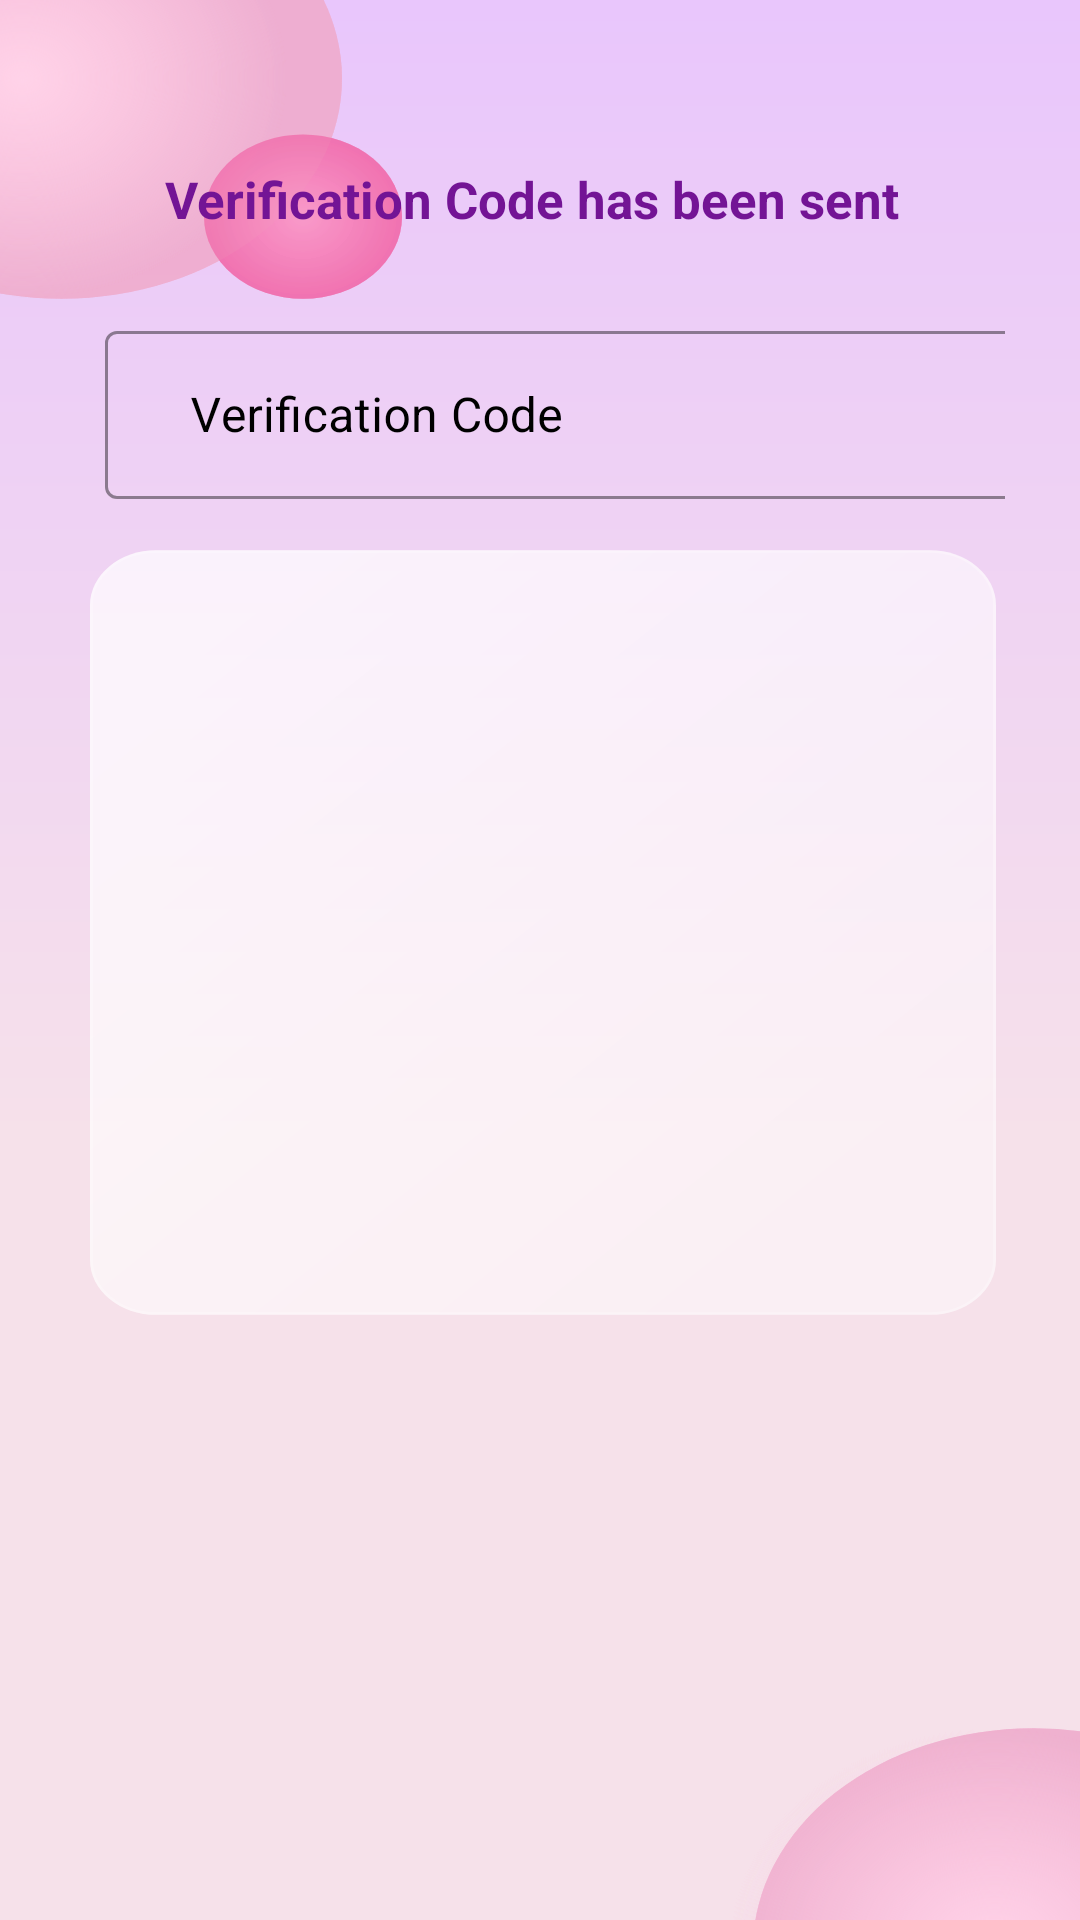

Write the Android layout XML for this screen, with the resource values it uses.
<!-- AndroidManifest.xml: application theme Theme.QuartetApplication -->
<!-- res/layout/activity_emailverify.xml -->
<?xml version="1.0" encoding="utf-8"?>
<LinearLayout xmlns:android="http://schemas.android.com/apk/res/android"
    xmlns:app="http://schemas.android.com/apk/res-auto"
    xmlns:tools="http://schemas.android.com/tools"
    android:layout_width="match_parent"
    android:layout_height="wrap_content"
    android:background="@drawable/forgotpass"
    android:padding="15dp"
    android:gravity="center"
    android:orientation="vertical"
    tools:context=".Forgotpassword">
    <TextView
        android:layout_width="match_parent"
        android:layout_height="70dp"
        android:text="Verification Code has been sent"
        android:textColor="@color/pink"
        android:textSize="17sp"
        android:textStyle="bold"
        android:elevation="15dp"
        android:layout_margin="15dp"
        android:paddingTop="45dp"
        android:paddingLeft="25dp"/>

    <com.google.android.material.textfield.TextInputLayout
        android:layout_width="match_parent"
        android:hint="   Verification Code"
        style="@style/Widget.MaterialComponents.TextInputLayout.OutlinedBox.Dense"
        android:layout_margin="10dp"
        app:boxStrokeColor="@color/black"
        app:placeholderTextColor="@color/white"
        android:textColorHint="@color/black"
        app:errorEnabled="true"
        android:layout_height="match_parent">

        <com.google.android.material.textfield.TextInputEditText
            android:layout_width="320dp"
            android:layout_height="56dp"
            android:layout_marginLeft="10dp"
            android:inputType="textEmailAddress"
            android:textColor="@color/black"
            android:id="@+id/enroll"
            android:ems="10"
            android:maxLines="1"
            />
    </com.google.android.material.textfield.TextInputLayout>


    <Button
        android:id="@+id/verify"
        android:text="Verify"
        android:textColor="@color/white"
        android:layout_margin="20dp"
        android:background="@drawable/login_shape"
        app:backgroundTint="@color/pink"
        android:textStyle="bold"
        android:textSize="15sp"
        android:layout_width="wrap_content"
        android:layout_height="wrap_content"
        style="?android:attr/buttonBarButtonStyle" />
</LinearLayout>
<!-- resources referenced by this layout -->
<resources>
  <color name="black">#FF000000</color>
  <color name="pink">#731495</color>
  <color name="white">#FFFFFFFF</color>
  <!-- drawable forgotpass: vector/xml drawable (drawable, 5542 chars, omitted) -->
  <!-- drawable login_shape (drawable) -->
  <?xml version="1.0" encoding="utf-8"?>
  <shape
      android:shape="rectangle"
      xmlns:android="http://schemas.android.com/apk/res/android">
      <corners android:radius="45dp"/>
      <solid android:color="@color/white"/>
      <stroke android:width="2dp" android:color="@color/purple_500"/>
  </shape>
  <style name="Theme.QuartetApplication" parent="Theme.MaterialComponents.DayNight.DarkActionBar">
          
          <item name="colorPrimary">@color/purple_500</item>
          <item name="colorPrimaryVariant">@color/purple_700</item>
          <item name="colorOnPrimary">@color/white</item>
          
          <item name="colorSecondary">@color/teal_200</item>
          <item name="colorSecondaryVariant">@color/teal_700</item>
          <item name="colorOnSecondary">@color/black</item>
          
          <item name="colorAccent">@color/black</item>
          <item name="android:statusBarColor">@color/black</item>
          
      </style>
  <color name="purple_500">#FF6200EE</color>
  <color name="purple_700">#FF3700B3</color>
  <color name="teal_200">#FF03DAC5</color>
  <color name="teal_700">#FF018786</color>
</resources>
